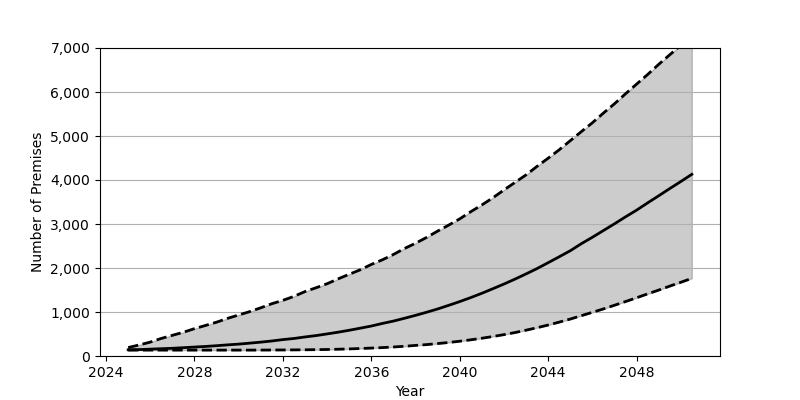

The data file committed next to this chart (first rows):
Date, Low, Base, High
2025-01, 134, 141, 192
2025-07, 134, 146, 251
2026-01, 134, 156, 316
2026-07, 134, 166, 399
2027-01, 134, 175, 470
2027-07, 134, 189, 539
2028-01, 134, 203, 622
2028-07, 134, 217, 694
2029-01, 134, 234, 769
2029-07, 134, 253, 855
2030-01, 134, 270, 933
2030-07, 134, 292, 1008
2031-01, 135, 315, 1096
2031-07, 136, 341, 1188
2032-01, 137, 373, 1265
2032-07, 139, 398, 1355
2033-01, 141, 433, 1465
2033-07, 144, 464, 1551
2034-01, 148, 502, 1643
2034-07, 154, 541, 1753
2035-01, 161, 585, 1858
2035-07, 170, 632, 1959
2036-01, 180, 681, 2081
2036-07, 191, 740, 2186
2037-01, 205, 794, 2308
2037-07, 221, 857, 2443
2038-01, 241, 924, 2563
2038-07, 259, 994, 2694
2039-01, 283, 1069, 2839
2039-07, 307, 1151, 2974
2040-01, 336, 1237, 3117
2040-07, 368, 1328, 3280
2041-01, 404, 1426, 3434
2041-07, 443, 1529, 3595
2042-01, 486, 1636, 3775
2042-07, 533, 1747, 3944
2043-01, 587, 1866, 4117
2043-07, 643, 1987, 4310
2044-01, 704, 2121, 4496
2044-07, 770, 2255, 4687
2045-01, 840, 2393, 4895
2045-07, 916, 2552, 5099
2046-01, 993, 2699, 5302
2046-07, 1070, 2851, 5521
2047-01, 1154, 3005, 5734
2047-07, 1237, 3162, 5959
2048-01, 1324, 3315, 6180
2048-07, 1412, 3480, 6398
2049-01, 1499, 3642, 6630
2049-07, 1588, 3805, 6846
2050-01, 1676, 3966, 7062
2050-07, 1765, 4129, 7297
